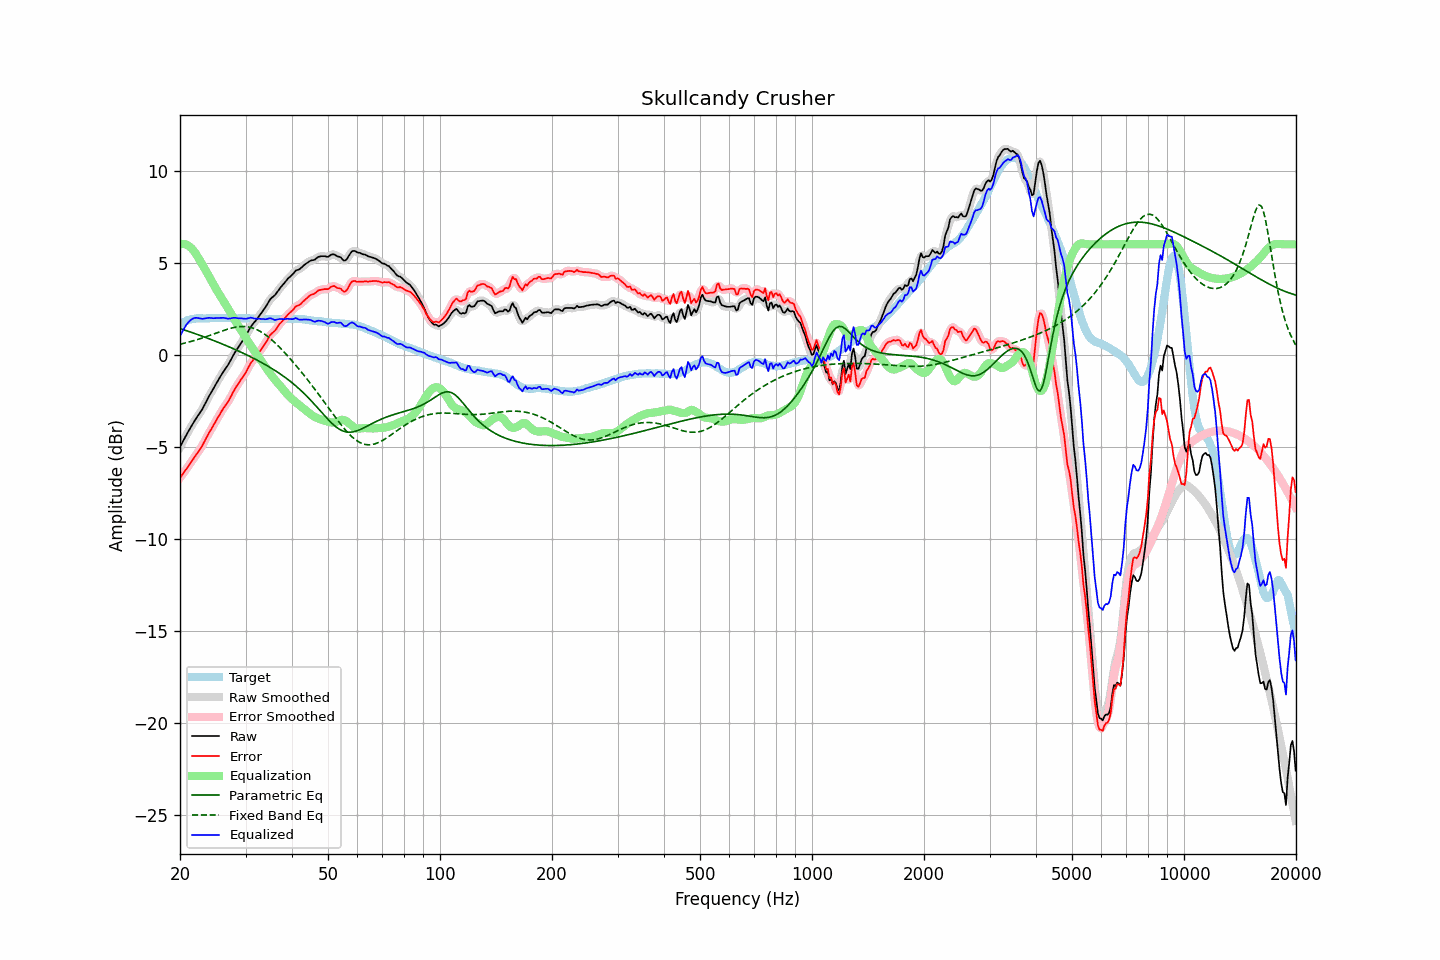

Values plotted in this chart, from the file beside it:
frequency, raw, error, smoothed, error_smoothed, equalization, parametric_eq, fixed_band_eq, equalized_raw, equalized_smoothed, target
20.00, -5.01, -6.68, -5.01, -6.68, 6.01, 1.43, 0.57, 1.00, 1.00, 1.67
20.20, -4.84, -6.56, -4.84, -6.56, 6.02, 1.40, 0.59, 1.19, 1.18, 1.72
20.40, -4.67, -6.44, -4.67, -6.44, 6.02, 1.37, 0.62, 1.35, 1.35, 1.77
20.61, -4.51, -6.31, -4.51, -6.32, 6.01, 1.34, 0.64, 1.50, 1.50, 1.80
20.81, -4.34, -6.19, -4.35, -6.19, 5.98, 1.31, 0.66, 1.63, 1.63, 1.85
21.02, -4.19, -6.08, -4.19, -6.07, 5.93, 1.28, 0.68, 1.75, 1.75, 1.89
21.23, -4.04, -5.94, -4.03, -5.95, 5.87, 1.25, 0.70, 1.84, 1.84, 1.91
21.44, -3.88, -5.81, -3.88, -5.81, 5.80, 1.22, 0.73, 1.92, 1.91, 1.93
21.66, -3.74, -5.69, -3.74, -5.68, 5.70, 1.19, 0.75, 1.96, 1.97, 1.95
21.87, -3.59, -5.55, -3.59, -5.56, 5.59, 1.16, 0.78, 2.00, 2.00, 1.96
22.09, -3.45, -5.43, -3.46, -5.43, 5.46, 1.13, 0.81, 2.01, 2.01, 1.98
22.31, -3.32, -5.31, -3.32, -5.31, 5.33, 1.10, 0.83, 2.00, 2.00, 1.99
22.54, -3.20, -5.19, -3.20, -5.19, 5.18, 1.07, 0.86, 1.98, 1.98, 1.99
22.76, -3.07, -5.05, -3.07, -5.05, 5.03, 1.04, 0.89, 1.97, 1.96, 1.99
22.99, -2.94, -4.91, -2.92, -4.90, 4.89, 1.01, 0.92, 1.95, 1.96, 1.98
23.22, -2.77, -4.74, -2.77, -4.75, 4.74, 0.97, 0.95, 1.97, 1.97, 1.98
23.45, -2.60, -4.57, -2.60, -4.58, 4.58, 0.94, 0.98, 1.99, 1.98, 1.98
23.69, -2.43, -4.41, -2.43, -4.41, 4.42, 0.91, 1.01, 2.00, 2.00, 1.99
23.92, -2.25, -4.24, -2.26, -4.25, 4.26, 0.87, 1.04, 2.01, 2.00, 1.99
24.16, -2.10, -4.10, -2.11, -4.10, 4.10, 0.84, 1.07, 2.00, 2.00, 1.99
24.40, -1.95, -3.96, -1.95, -3.95, 3.95, 0.81, 1.10, 1.99, 1.99, 2.00
24.65, -1.81, -3.80, -1.80, -3.80, 3.79, 0.77, 1.13, 1.98, 1.99, 1.99
24.89, -1.64, -3.64, -1.65, -3.64, 3.64, 0.74, 1.17, 1.99, 1.99, 1.99
25.14, -1.49, -3.49, -1.49, -3.49, 3.49, 0.70, 1.20, 1.99, 1.99, 1.99
25.39, -1.34, -3.35, -1.34, -3.34, 3.34, 0.67, 1.23, 2.00, 2.00, 2.00
25.65, -1.20, -3.20, -1.20, -3.19, 3.20, 0.63, 1.26, 2.00, 2.01, 2.00
25.91, -1.05, -3.04, -1.05, -3.05, 3.06, 0.60, 1.29, 2.01, 2.01, 1.99
26.16, -0.91, -2.90, -0.92, -2.91, 2.92, 0.56, 1.32, 2.01, 2.01, 1.99
26.43, -0.79, -2.78, -0.79, -2.78, 2.78, 0.53, 1.35, 2.00, 1.99, 1.99
26.69, -0.67, -2.66, -0.66, -2.66, 2.64, 0.49, 1.38, 1.98, 1.98, 1.99
26.96, -0.54, -2.54, -0.53, -2.53, 2.50, 0.45, 1.41, 1.96, 1.97, 2.00
27.23, -0.38, -2.38, -0.38, -2.38, 2.35, 0.41, 1.43, 1.97, 1.97, 2.00
27.50, -0.22, -2.21, -0.21, -2.21, 2.20, 0.38, 1.45, 1.98, 1.99, 2.00
27.77, -0.04, -2.03, -0.05, -2.04, 2.05, 0.34, 1.47, 2.01, 2.00, 1.99
28.05, 0.10, -1.88, 0.10, -1.88, 1.90, 0.30, 1.49, 2.01, 2.01, 1.99
28.33, 0.24, -1.73, 0.24, -1.74, 1.76, 0.26, 1.51, 2.00, 2.00, 1.98
28.62, 0.37, -1.60, 0.38, -1.60, 1.61, 0.22, 1.52, 1.99, 1.99, 1.97
28.90, 0.50, -1.48, 0.51, -1.47, 1.47, 0.18, 1.53, 1.98, 1.98, 1.98
29.19, 0.64, -1.33, 0.64, -1.34, 1.33, 0.14, 1.54, 1.98, 1.97, 1.97
29.48, 0.77, -1.22, 0.77, -1.21, 1.19, 0.10, 1.54, 1.97, 1.97, 1.99
29.78, 0.90, -1.08, 0.91, -1.08, 1.05, 0.06, 1.54, 1.96, 1.96, 1.98
30.08, 1.04, -0.95, 1.05, -0.94, 0.91, 0.02, 1.53, 1.96, 1.96, 1.99
30.38, 1.20, -0.78, 1.20, -0.78, 0.77, -0.03, 1.52, 1.97, 1.98, 1.98
30.68, 1.36, -0.61, 1.36, -0.62, 0.63, -0.07, 1.50, 2.00, 2.00, 1.98
30.99, 1.52, -0.45, 1.51, -0.47, 0.50, -0.11, 1.48, 2.02, 2.01, 1.98
31.30, 1.63, -0.34, 1.63, -0.34, 0.36, -0.16, 1.46, 2.00, 2.00, 1.97
31.61, 1.74, -0.23, 1.74, -0.23, 0.24, -0.20, 1.43, 1.98, 1.98, 1.97
31.93, 1.84, -0.13, 1.85, -0.12, 0.11, -0.25, 1.40, 1.96, 1.96, 1.97
32.24, 1.97, 0.00, 1.96, -0.01, -0.00, -0.29, 1.36, 1.96, 1.96, 1.96
32.57, 2.08, 0.11, 2.08, 0.11, -0.12, -0.34, 1.31, 1.96, 1.96, 1.97
32.89, 2.19, 0.23, 2.20, 0.23, -0.24, -0.39, 1.27, 1.95, 1.96, 1.97
33.22, 2.31, 0.36, 2.32, 0.36, -0.37, -0.43, 1.21, 1.94, 1.95, 1.96
33.55, 2.45, 0.49, 2.44, 0.48, -0.50, -0.48, 1.16, 1.94, 1.93, 1.95
33.89, 2.56, 0.62, 2.57, 0.62, -0.63, -0.53, 1.10, 1.93, 1.93, 1.94
34.23, 2.70, 0.75, 2.71, 0.77, -0.76, -0.58, 1.03, 1.94, 1.95, 1.95
34.57, 2.85, 0.91, 2.86, 0.91, -0.89, -0.63, 0.97, 1.97, 1.97, 1.94
34.92, 3.00, 1.06, 2.99, 1.05, -1.01, -0.68, 0.89, 1.99, 1.98, 1.94
35.27, 3.09, 1.16, 3.09, 1.15, -1.13, -0.74, 0.82, 1.97, 1.96, 1.94
35.62, 3.16, 1.23, 3.17, 1.23, -1.24, -0.79, 0.74, 1.92, 1.93, 1.93
35.97, 3.24, 1.30, 3.25, 1.32, -1.35, -0.85, 0.66, 1.89, 1.90, 1.93
... 635 more rows
